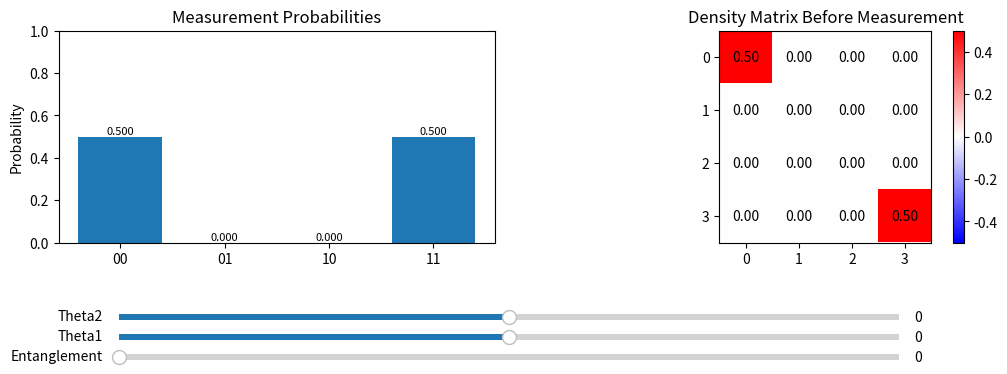

Recreate this plot in Python.
import numpy as np
import matplotlib.pyplot as plt
from matplotlib.widgets import Slider
from matplotlib import cm

# Function to create a density matrix interpolating between a Bell state and a mixed state
def create_density_matrix(entanglement_degree):
    # Bell state (Phi+)
    bell_state = np.array([1, 0, 0, 1]) / np.sqrt(2)
    rho_bell = np.outer(bell_state, bell_state.conj())
    
    # Mixed state
    rho_mixed = 0.5 * np.diag([1, 0, 0, 1])

    # Interpolated density matrix
    rho = entanglement_degree * rho_bell + (1 - entanglement_degree) * rho_mixed
    return rho

# Function to apply rotation to a qubit
def rotate_qubit(rho, theta, qubit):
    R = np.array([[np.cos(theta), -np.sin(theta)],
                  [np.sin(theta), np.cos(theta)]])
    if qubit == 1:
        R = np.kron(R, np.eye(2))
    else:
        R = np.kron(np.eye(2), R)

    return R @ rho @ R.T

# Function to calculate measurement probabilities
def measurement_probabilities(rho, x, y):
    # Measurement operators
    P_00 = np.array([[1, 0, 0, 0], [0, 0, 0, 0], [0, 0, 0, 0], [0, 0, 0, 0]])
    P_01 = np.array([[0, 0, 0, 0], [0, 1, 0, 0], [0, 0, 0, 0], [0, 0, 0, 0]])
    P_10 = np.array([[0, 0, 0, 0], [0, 0, 0, 0], [0, 0, 1, 0], [0, 0, 0, 0]])
    P_11 = np.array([[0, 0, 0, 0], [0, 0, 0, 0], [0, 0, 0, 0], [0, 0, 0, 1]])

    probs = np.array([np.trace(P @ rho) for P in [P_00, P_01, P_10, P_11]])
    return probs

# Initial parameters
theta1, theta2 = 0.0, 0.0
entanglement_degree = 0.0
x, y = 0, 0  # Example inputs

# Create the initial density matrix
rho = create_density_matrix(entanglement_degree)
rho = rotate_qubit(rho, theta1, 1)
rho = rotate_qubit(rho, theta2, 2)
probs = measurement_probabilities(rho, x, y)

# Plotting
# Create the figure and axes
fig, (ax1, ax2) = plt.subplots(1, 2, figsize=(12, 4))
plt.subplots_adjust(left=0.1, bottom=0.35, right=0.9)

# Bar plot for probabilities
bar_container = ax1.bar(range(4), probs, tick_label=["00", "01", "10", "11"])
ax1.set_ylim(0, 1)
ax1.set_ylabel('Probability')
ax1.set_title('Measurement Probabilities')
for rect, h in zip(bar_container.patches, probs):
    rect.set_height(h)
    ax1.text(rect.get_x() + rect.get_width() / 2, h, f'{h:.3f}', ha='center', va='bottom', fontsize=8)


# Heat map for density matrix
rho = create_density_matrix(entanglement_degree)
rho = rotate_qubit(rho, theta1, 1)
rho = rotate_qubit(rho, theta2, 2)
cmap = cm.get_cmap('bwr')  # Blue-White-Red colormap
heatmap = ax2.imshow(rho.real, cmap=cmap, vmin=-0.5, vmax=0.5)
for (i, j), val in np.ndenumerate(rho.real):
    ax2.text(j, i, f'{val:.2f}', ha='center', va='center', color='black')
ax2.set_title('Density Matrix Before Measurement')
plt.colorbar(heatmap, ax=ax2)

text_box = ax2.text(0.5, 0.1, '', transform=ax2.transAxes, ha='center')

# Sliders
axcolor = 'lightgoldenrodyellow'
ax_theta1 = plt.axes([0.15, 0.1, 0.65, 0.03], facecolor=axcolor)
ax_theta2 = plt.axes([0.15, 0.15, 0.65, 0.03], facecolor=axcolor)
ax_entangle = plt.axes([0.15, 0.05, 0.65, 0.03], facecolor=axcolor)

slider_theta1 = Slider(ax_theta1, 'Theta1', -90, 90, valinit=theta1, valstep=2.5)
slider_theta2 = Slider(ax_theta2, 'Theta2', -90, 90, valinit=theta2, valstep=2.5)
slider_entangle = Slider(ax_entangle, 'Entanglement', 0, 1, valinit=entanglement_degree)

# Update function
def update(val):
    theta1 = np.pi * slider_theta1.val / 180
    theta2 = np.pi * slider_theta2.val / 180
    entanglement_degree = slider_entangle.val
    rho = create_density_matrix(entanglement_degree)
    rho = rotate_qubit(rho, theta1, 1)
    rho = rotate_qubit(rho, theta2, 2)
    probs = measurement_probabilities(rho, x, y)
    for rect, h in zip(bar_container.patches, probs):
        rect.set_height(h)
    heatmap.set_data(rho.real)

    # Clear previous annotations
    for txt in ax1.texts:
        txt.set_visible(False)

    # Update bars and their annotations
    for rect, h in zip(bar_container.patches, probs):
        rect.set_height(h)
        ax1.text(rect.get_x() + rect.get_width() / 2, h, f'{h:.3f}', ha='center', va='bottom', fontsize=8)

    # Clear previous annotations
    for txt in ax2.texts:
        txt.set_visible(False)

    # Add new annotations
    for (i, j), val in np.ndenumerate(rho.real):
        ax2.text(j, i, f'{val:.2f}', ha='center', va='center', color='black')
    
    fig.canvas.draw_idle()

# Connect the update function to the sliders
slider_theta1.on_changed(update)
slider_theta2.on_changed(update)
slider_entangle.on_changed(update)

plt.show()